Run: headless pygame with SDL's dummy video driver; simulated clock (each Clock.tick advances the game by its frame time, no real sleeping); random seed 0; keys injected as events and as key.get_pressed() state; mouse plan: one left click at the window centre at the start of phase 2, then a move to the lower-right quarter at the start of phase 3.
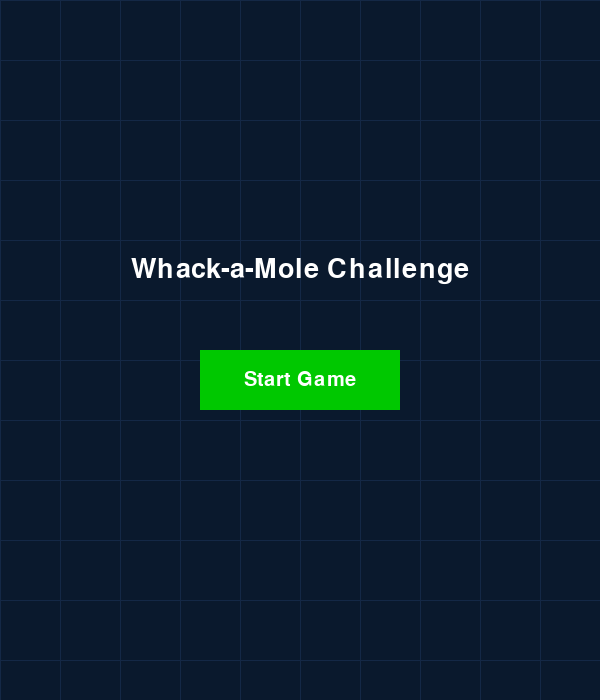
Frame 1 of 4 · flips 1–60 · no input
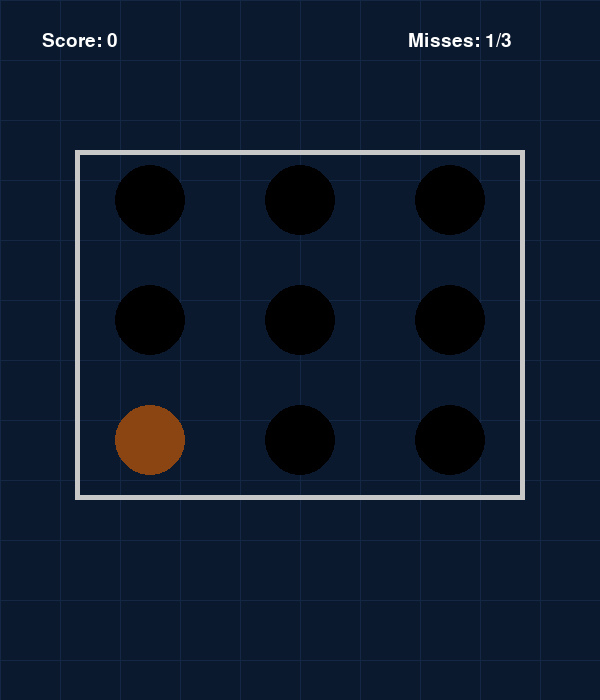
Frame 2 of 4 · flips 61–180 · clicked the window centre · tapped SPACE, RETURN · held RIGHT (→), D
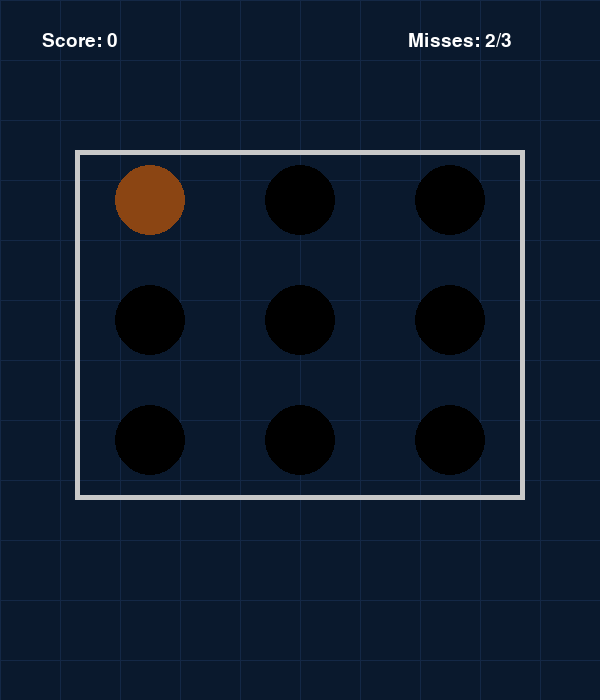
Frame 3 of 4 · flips 181–300 · moved the mouse to the lower-right quarter · held DOWN (↓), S
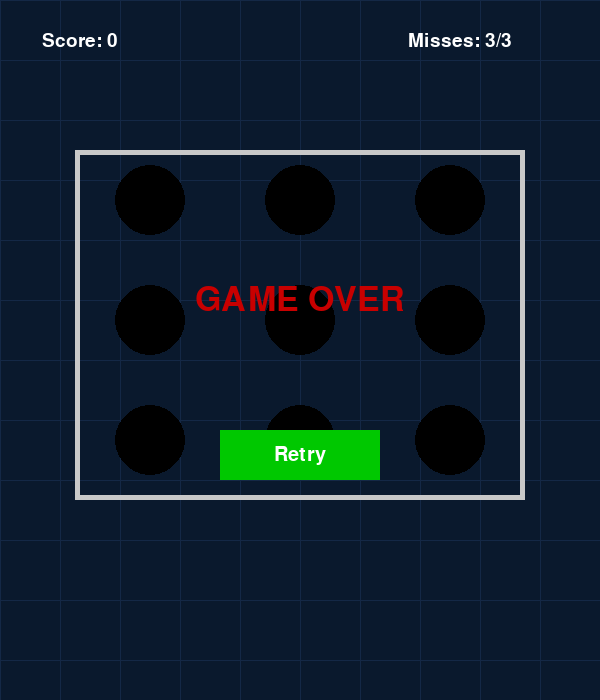
Frame 4 of 4 · flips 301–420 · held LEFT (←), A, UP (↑), W

The pygame program that drew these frames:

import pygame
import random
import sys

pygame.init()
WIDTH, HEIGHT = 600, 700
screen = pygame.display.set_mode((WIDTH, HEIGHT))
pygame.display.set_caption("Mole Box - Whack Challenge")
clock = pygame.time.Clock()
FPS = 60

WHITE = (255, 255, 255)
BLACK = (0, 0, 0)
BORDER_COLOR = (200, 200, 200)
MOLE_COLOR = (139, 69, 19)
TEXT_COLOR = (255, 255, 255)
RED = (200, 0, 0)
GREEN = (0, 200, 0)
DARK_METALLIC_BLUE = (10, 25, 45)
HIGHLIGHT_BLUE = (20, 40, 70)

font = pygame.font.SysFont("comicsansms", 28)
big_font = pygame.font.SysFont("comicsansms", 50)

MOLE_RADIUS = 35
HOLE_POSITIONS = [
    (150, 200), (300, 200), (450, 200),
    (150, 320), (300, 320), (450, 320),
    (150, 440), (300, 440), (450, 440)
]

MOLE_KEYS = [pygame.K_1, pygame.K_2, pygame.K_3, pygame.K_4, pygame.K_5, pygame.K_6, pygame.K_7, pygame.K_8, pygame.K_9]

score = 0
misses = 0
max_misses = 3
game_over = False
show_retry_button = False
in_main_menu = True
mole_index = None
mole_timer = 0
MOLE_DURATION = 1500
MOLE_SPEED_MULTIPLIER = 1.0

def draw_background():
    screen.fill(DARK_METALLIC_BLUE)
    for i in range(0, WIDTH, 60):
        pygame.draw.line(screen, HIGHLIGHT_BLUE, (i, 0), (i, HEIGHT), 1)
    for i in range(0, HEIGHT, 60):
        pygame.draw.line(screen, HIGHLIGHT_BLUE, (0, i), (WIDTH, i), 1)

def draw_main_menu():
    draw_background()
    draw_text("Whack-a-Mole Challenge", WIDTH // 2, HEIGHT // 2 - 80, size=40)
    pygame.draw.rect(screen, GREEN, (WIDTH // 2 - 100, HEIGHT // 2, 200, 60))
    draw_text("Start Game", WIDTH // 2, HEIGHT // 2 + 30, size=30)

def draw_mole_box():
    pygame.draw.rect(screen, BORDER_COLOR, (75, 150, 450, 350), 5)
    for pos in HOLE_POSITIONS:
        pygame.draw.circle(screen, BLACK, pos, MOLE_RADIUS)

def draw_mole(index):
    if index is not None:
        pygame.draw.circle(screen, MOLE_COLOR, HOLE_POSITIONS[index], MOLE_RADIUS)

def draw_text(text, x, y, size=28, center=True, color=TEXT_COLOR):
    f = pygame.font.SysFont("comicsansms", size)
    txt = f.render(text, True, color)
    rect = txt.get_rect(center=(x, y) if center else (x, y))
    screen.blit(txt, rect)

def draw_retry_button():
    pygame.draw.rect(screen, GREEN, (WIDTH // 2 - 80, HEIGHT // 2 + 80, 160, 50))
    draw_text("Retry", WIDTH // 2, HEIGHT // 2 + 105, size=30)

def reset_game():
    global score, misses, game_over, show_retry_button, mole_index, mole_timer, MOLE_DURATION, MOLE_SPEED_MULTIPLIER
    score = 0
    misses = 0
    game_over = False
    show_retry_button = False
    mole_index = None
    mole_timer = 0
    MOLE_DURATION = 1500
    MOLE_SPEED_MULTIPLIER = 1.0

running = True
reset_game()

while running:
    dt = clock.tick(FPS)

    for event in pygame.event.get():
        if event.type == pygame.QUIT:
            running = False

        if in_main_menu:
            if event.type == pygame.MOUSEBUTTONDOWN:
                x, y = pygame.mouse.get_pos()
                if WIDTH // 2 - 100 <= x <= WIDTH // 2 + 100 and HEIGHT // 2 <= y <= HEIGHT // 2 + 60:
                    in_main_menu = False
                    reset_game()
        elif not game_over:
            if event.type == pygame.MOUSEBUTTONDOWN and mole_index is not None:
                mx, my = pygame.mouse.get_pos()
                hole_x, hole_y = HOLE_POSITIONS[mole_index]
                distance = ((mx - hole_x) ** 2 + (my - hole_y) ** 2) ** 0.5
                if distance <= MOLE_RADIUS:
                    score += 1
                    mole_index = None
                    mole_timer = 0
                    if score % 5 == 0:
                        MOLE_SPEED_MULTIPLIER *= 1.5
                        MOLE_DURATION = max(300, int(1500 / MOLE_SPEED_MULTIPLIER))
        else:
            if event.type == pygame.MOUSEBUTTONDOWN:
                x, y = pygame.mouse.get_pos()
                if WIDTH // 2 - 80 <= x <= WIDTH // 2 + 80 and HEIGHT // 2 + 80 <= y <= HEIGHT // 2 + 130:
                    in_main_menu = True

    if in_main_menu:
        draw_main_menu()
    else:
        draw_background()
        draw_mole_box()
        draw_mole(mole_index)

        if not game_over:
            if mole_index is None:
                mole_index = random.randint(0, 8)
                mole_timer = pygame.time.get_ticks()
            else:
                if pygame.time.get_ticks() - mole_timer > MOLE_DURATION:
                    misses += 1
                    mole_index = None
                    mole_timer = 0
                    if misses >= max_misses:
                        game_over = True
                        show_retry_button = True

        draw_text(f"Score: {score}", 80, 40)
        draw_text(f"Misses: {misses}/{max_misses}", WIDTH - 140, 40)

        if game_over:
            draw_text("GAME OVER", WIDTH // 2, HEIGHT // 2 - 50, size=50, color=RED)
            if show_retry_button:
                draw_retry_button()

    pygame.display.flip()

pygame.quit()
sys.exit()
